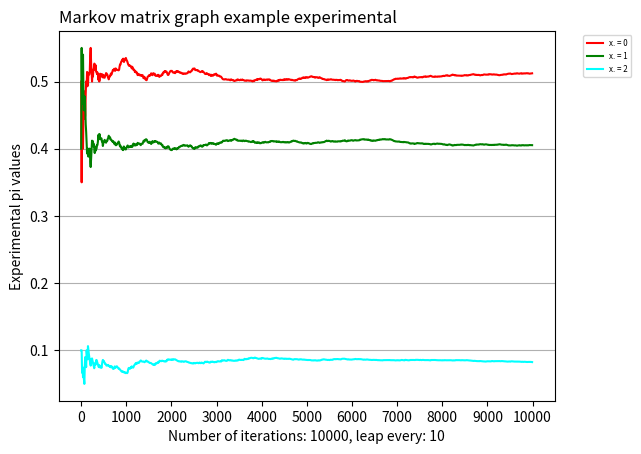

Here is the Python script that generated this plot:
# A script where starting from Markov chain node we draw the probability of passing from one node to another
# according to the given probability matrix (made from Markov chain). We do this many times. In the end we check how
# many times we visited each node.
# Script will show experimental results (theoretical results in script A).
# [redacted]

import matplotlib.pyplot as plt
import random


def calculations_handler(x_pos: int, iterations: int, leap: int) -> list:
    """
    Function for performing experimental calculations.
    :param x_pos: Starting node
    :param iterations: Number of node changes performed
    :param leap: Number of iterations after which current dictionary status will be saved to results list
    :return: List of list, where internal list represents dictionary status at each consecutive leap
    """
    # initial values
    status_dic: dict = {x: 0 for x in range(0, 3)}  # collecting information on the number of nodes visits
    results: list = []
    base_matrix: list = [[0.64, 0.32, 0.04],
                         [0.4, 0.5, 0.1],
                         [0.25, 0.5, 0.25]]  # base Markov matrix used for calculating - can be changed
    chances_states: list = [0, 1, 2]  # list used to keep track of current node and it's transition probabilities

    # main function logic
    for cur_iter in range(1, iterations + 1):
        current_chances = base_matrix[x_pos]
        x_pos = random.choices(chances_states, current_chances)[0]
        status_dic[x_pos] += 1
        if cur_iter % leap == 0:
            current_x_list = [x / cur_iter for x in status_dic.values()]
            results.append(current_x_list)
    return results


def show_graph(elements: list, num_of_iterations: int, leap: int) -> None:
    """
    Function for drawing graph adequate to received data.
    :param leap: Number of iterations after which dictionary status will be saved to results list
    :param elements: List of matrix elements where each internal list represents changes in single field of original
    matrix
    :param num_of_iterations: Number of iterations (node changes) to perform
    :return: None
    """
    # initial variables
    colors = (
        'red', 'green', 'cyan', 'red', 'green', 'cyan', 'red', 'green', 'cyan', 'black', 'black', 'black', 'black')

    # draw graph
    for idx, (results, color) in enumerate(zip(elements, colors)):
        y_pos = range(len(results))
        plt.plot(y_pos, results, color=color, label=f"x. = {idx}")
    plt.grid(zorder=0, axis='y')
    plt.xticks(range(0, round(num_of_iterations / leap) + 1, round(num_of_iterations / (leap * 10))),  # values to index
               range(0, num_of_iterations + 1, round(num_of_iterations // 10)))  # values to show
    plt.ylabel(f"Experimental pi values")
    plt.xlabel(f"Number of iterations: {num_of_iterations}, leap every: {leap}")
    plt.title(f"Markov matrix graph example experimental", loc='left')
    plt.legend(bbox_to_anchor=(1.05, 1), loc='upper left', fontsize='xx-small')
    plt.savefig(f"example1.png")
    plt.show()


def main() -> None:
    """
    Main program function.
    :return: None
    """
    iterations: int = 10000  # number of node jump/changes
    leap: int = 10  # dictionary with nodes visits amount will be saved each leap
    x_pos_start: int = 2  # starting node
    result = calculations_handler(x_pos_start, iterations, leap)
    res_transpose = list(zip(*result))  # transposed result where each internal list represents changes of one original
    # matrix field as the iteration progresses
    show_graph(res_transpose, iterations, leap)


if __name__ == '__main__':
    main()
